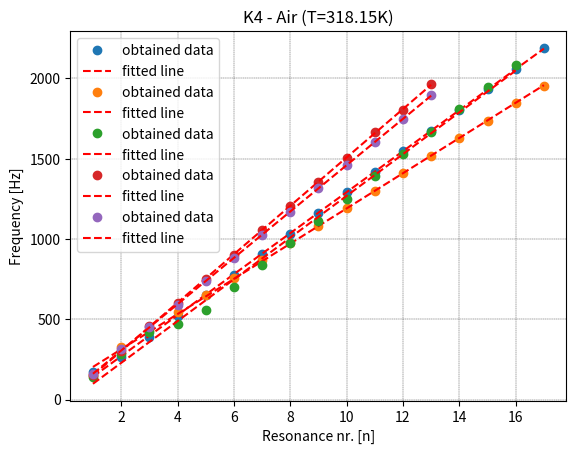

The script that saved this image:
import matplotlib.pyplot as plt
import numpy as np
from scipy import stats

# [datafrekvenser[Hz], id, lengde på tube[m], temperatur[K], molarmasse [kg/mol]], df:
data_K1_arg = [[174.5, 264.5, 387.7, 521.6, 648.7, 776.2, 904.0, 1030.8, 1159.4, 1290.5, 1417.8, 1546.4, 1675.1, 1804.1, 1933.2, 2061.9, 2191.1], 'K1 - Argon (T=293.75K)', 1.243, 293.75, 39.95e-3, 3]
data_K1_CO2 = [[150.2, 327.3, 432.9, 547.3, 652.0, 760.2, 866.2, 974.8, 1083.0, 1190.7, 1300.2, 1409.1, 1517.1, 1629.9, 1734.5, 1844.2, 1952.2], 'K1 - CO2 (T=293.75K)', 1.243, 293.75, 44.01e-3, 5]
data_K2 = [[142.4, 285.6, 417.8, 471.0, 560.5, 698.1, 836.0, 974.4, 1112.5, 1251.4, 1390.1, 1529.7, 1668.8, 1807.7, 1945.5, 2085.5], 'K2 - Air (T=294.35 K)', 1.244, 294.35, 28.96e-3, 5]
data_K3 = [[150.0, 302.8, 457.3, 604.5, 754.0, 903.3, 1053.1, 1203.6, 1354.5, 1504.5, 1665.5, 1805.5, 1965.5], 'K3 - Air (T=337.05K)', 1.244, 337.05, 28.96e-3, 5]
data_K4 = [[158.0, 316.5, 449.5, 591.5, 735.5, 879.5, 1023.4, 1168.8, 1314.7, 1459.5, 1604.5, 1750.5, 1895.5], 'K4 - Air (T=318.15K)', 1.244, 318.15, 28.96e-3, 5] 

# Legger alt dette i en liste:
data_liste = [data_K1_arg, data_K1_CO2, data_K2, data_K3, data_K4]

for data in data_liste:
    n = np.linspace(1, len(data[0]), len(data[0]))
    reg = stats.linregress(n, data[0])

    a = reg.slope
    b = reg.intercept
    delta_a = reg.stderr
    L = data[2]
    delta_L = 1.5e-3

    print(f'\n-------- {data[1]} --------')
    print(f'Slope:  a = {a:.4} +- {round(delta_a, 1)} [1/s]')
    #print(f'Skjæringspunkt: b = {b:.4}')

    # Eksperimentel lydhastighet:
    c = 2*L*a
    delta_c = c*np.sqrt((delta_a/a)**2 + (delta_L/L)**2)
    print(f'Measured sound velocity: c = {c:.4} +- {round(delta_c, 1)} [m/s]')
    
    # Analytisk lydhastighet med konstant temperatur:
    f = data[5]     # frihetsgrader
    R = 8.314       # J/(mol*K)
    T = data[3]     # K
    M_mol = data[4] # kg/mol
    c_anlytisk = np.sqrt(((f+2)*R*T)/(f*M_mol))
    print(f'Analytic sound velocity: c = {c_anlytisk:.4} [m/s]')

    plt.plot(n, data[0], 'o', label='obtained data')
    plt.plot(n, reg.intercept + reg.slope*n, 'r--', label='fitted line')
    plt.xlabel('Resonance nr. [n]')
    plt.ylabel('Frequency [Hz]')
    plt.title(data[1])
    plt.grid(color='black', linestyle = '--', linewidth = 0.25)
    plt.legend()
    plt.show()

print('\n')
